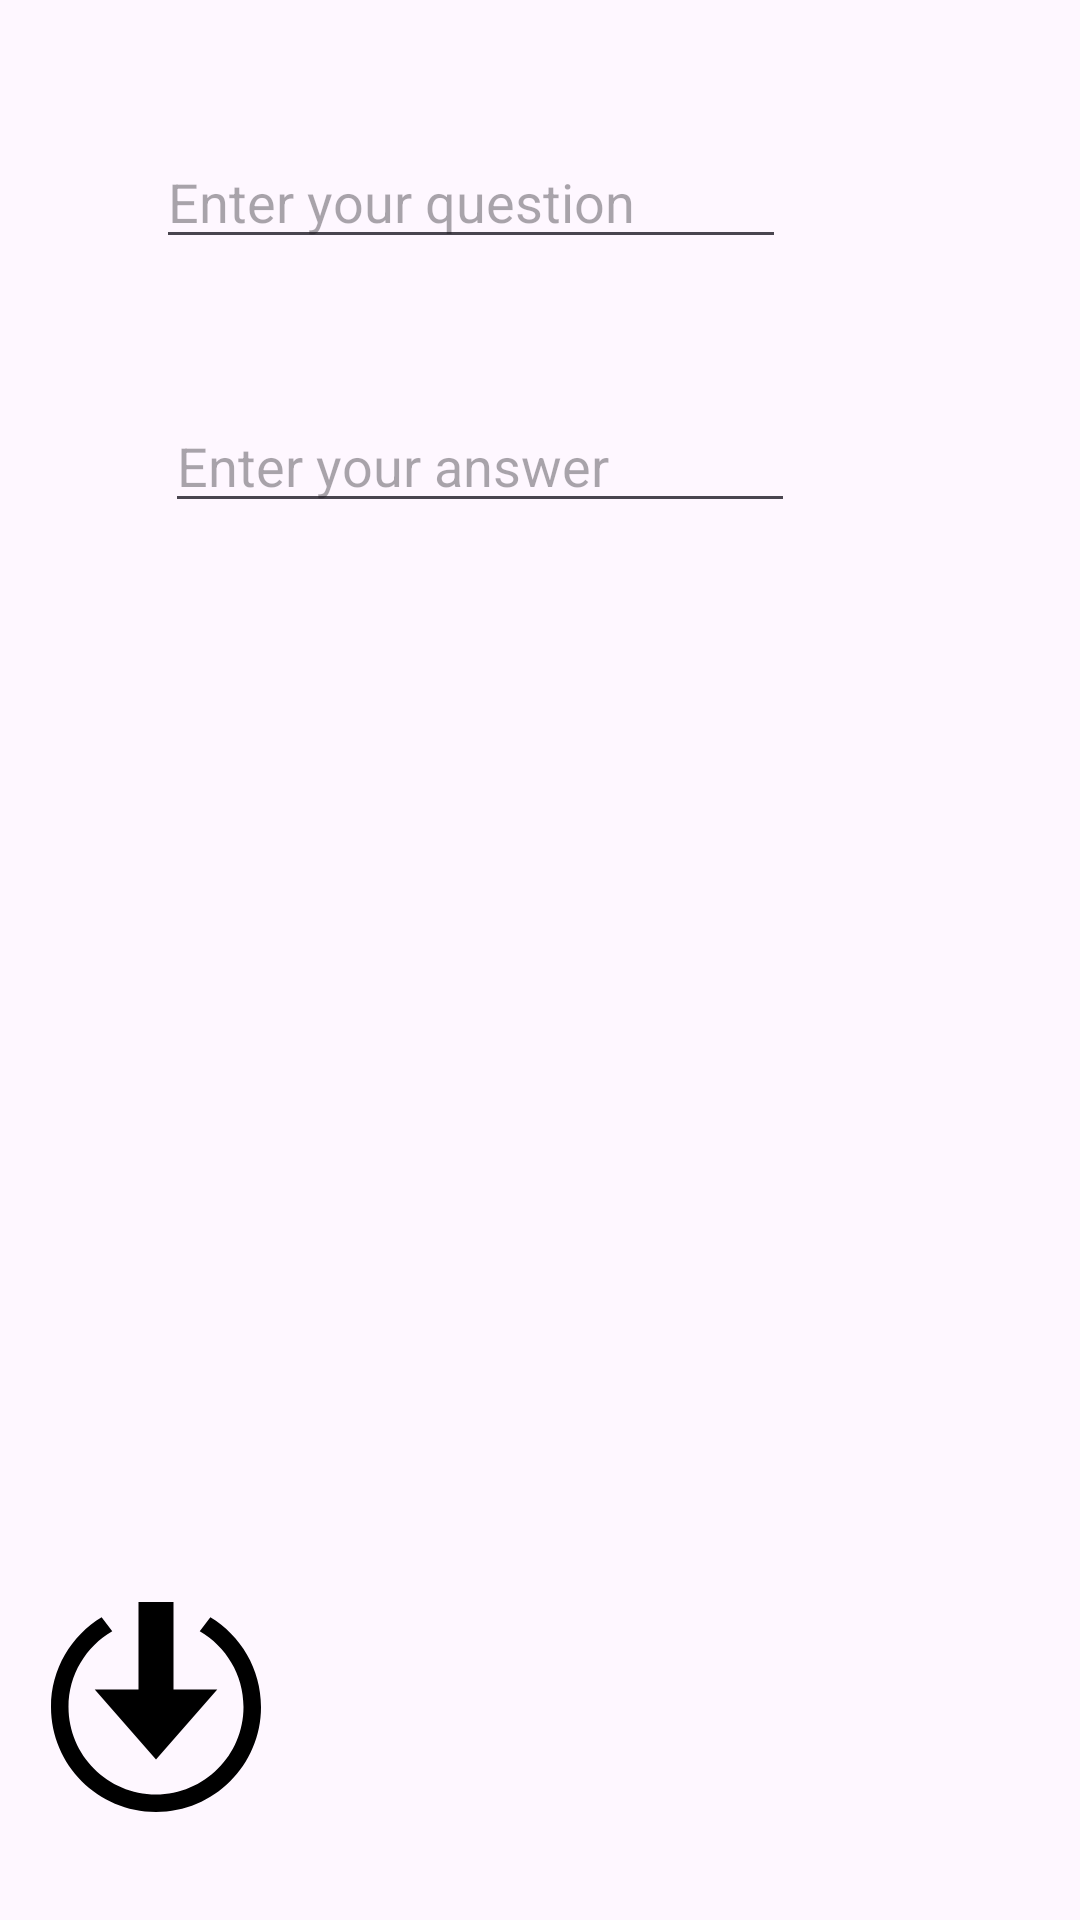

Write the Android layout XML for this screen, with the resource values it uses.
<!-- AndroidManifest.xml: application theme Theme.Week4v2 -->
<!-- res/layout/activity_main2.xml -->
<?xml version="1.0" encoding="utf-8"?>
<RelativeLayout xmlns:android="http://schemas.android.com/apk/res/android"
    xmlns:app="http://schemas.android.com/apk/res-auto"
    xmlns:tools="http://schemas.android.com/tools"
    android:id="@+id/main"
    android:layout_width="match_parent"
    android:layout_height="match_parent"
    tools:context=".MainActivity2">

    <ImageView
        android:id="@+id/imageView3"
        android:layout_width="92dp"
        android:layout_height="71dp"
        android:layout_alignParentStart="true"
        android:layout_alignParentLeft="true"
        android:layout_alignParentTop="true"
        android:layout_alignParentEnd="true"
        android:layout_alignParentRight="true"
        android:layout_alignParentBottom="true"
        android:layout_marginStart="296dp"
        android:layout_marginLeft="296dp"
        android:layout_marginTop="625dp"
        android:layout_marginEnd="22dp"
        android:layout_marginRight="22dp"
        android:layout_marginBottom="34dp"
        app:layout_constraintBottom_toBottomOf="parent"
        app:layout_constraintEnd_toEndOf="parent"
        app:srcCompat="@drawable/annuler" />

    <ImageView
        android:id="@+id/imageView"
        android:layout_width="78dp"
        android:layout_height="70dp"
        android:layout_alignParentStart="true"
        android:layout_alignParentBottom="true"
        android:layout_marginStart="13dp"
        android:layout_marginBottom="36dp"
        app:srcCompat="@drawable/save" />

    <EditText
        android:id="@+id/editTextText"
        android:layout_width="wrap_content"
        android:layout_height="wrap_content"
        android:layout_alignParentTop="true"
        android:layout_alignParentEnd="true"
        android:layout_marginTop="45dp"
        android:layout_marginEnd="98dp"
        android:ems="10"
        android:inputType="text"
        android:hint="Enter your question" />

    <EditText
        android:id="@+id/editTextText2"
        android:layout_width="wrap_content"
        android:layout_height="wrap_content"
        android:layout_alignParentTop="true"
        android:layout_alignParentEnd="true"
        android:layout_marginTop="133dp"
        android:layout_marginEnd="95dp"
        android:ems="10"
        android:inputType="text"
        android:hint="Enter your answer" />

</RelativeLayout>
<!-- resources referenced by this layout -->
<resources>
  <!-- drawable save (drawable) -->
  <vector xmlns:android="http://schemas.android.com/apk/res/android"
      android:width="24dp"
      android:height="24dp"
      android:viewportWidth="24"
      android:viewportHeight="24">
    <path
        android:fillColor="#FF000000"
        android:pathData="M14,10h5l-7,8 -7,-8h5v-10h4v10zM18.213,1.754l-1.213,1.599c2.984,1.732 5,4.955 5,8.647 0,5.514 -4.486,10 -10,10s-10,-4.486 -10,-10c0,-3.692 2.016,-6.915 5,-8.647l-1.213,-1.599c-3.465,2.103 -5.787,5.897 -5.787,10.246 0,6.627 5.373,12 12,12s12,-5.373 12,-12c0,-4.349 -2.322,-8.143 -5.787,-10.246z"/>
  </vector>
  <style name="Theme.Week4v2" parent="Base.Theme.Week4v2" />
  <style name="Base.Theme.Week4v2" parent="Theme.Material3.DayNight.NoActionBar">
          
          
      </style>
</resources>
